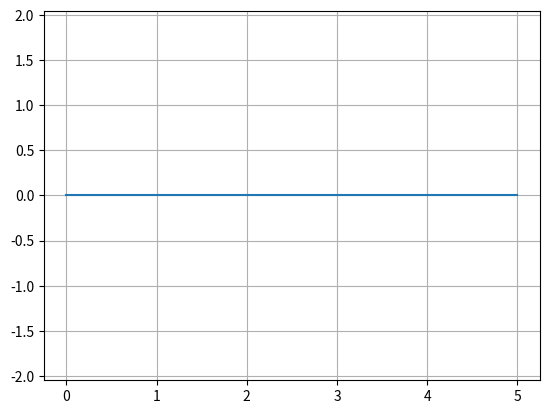

Generate this figure with matplotlib:
import numpy as np
import matplotlib.pyplot as plt

R, L, dt = 0.05, 0.24, 0.01

def step(state, wl, wr):
    x, y, th = state
    v = R*(wl + wr)/2  # TODO: 전진은 평균
    w = R*(wr-wl)/L  # TODO: 회전은 차이
    
    # TODO: x, y, th를 dt만큼 업데이트
    x += v * np.cos(th) * dt
    y += v * np.sin(th) * dt
    th += w * dt
    return np.array([x, y, th])

def simulate(wl, wr, T_end=None):
    w = R * (wr - wl) / L
    if w == 0:
        T_lap = np.inf          # 영원히 한 바퀴를 못 돎 → 바퀴를 안 바꿈
        if T_end is None:
            T_end = 10.0        # 직진은 그냥 10초
    else:
        T_lap = 2 * np.pi / abs(w)
        if T_end is None:
            T_end = 2 * T_lap
    state = np.array([0.0, 0.0, 0.0])
    traj = [state]
    for k in range(int(T_end / dt)):
        t=k*dt
        if t<T_lap:
            state = step(state, wl, wr)
            traj.append(state)
        else:
            state = step(state, wr, wl)
            traj.append(state)
    return np.array(traj)
if __name__ == "__main__":
    traj = simulate(wl=10.0, wr=10.0)
    plt.plot(traj[:, 0], traj[:, 1])
    plt.axis("equal")
    plt.grid()
    plt.show()
